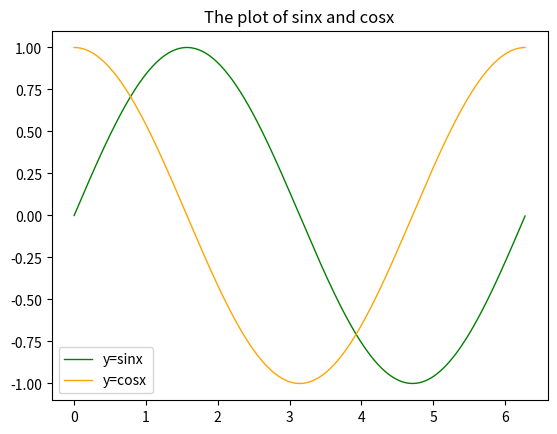

Write the Python code that produced this figure.
#!/usr/bin/env python
# coding: utf-8

import numpy as np
import matplotlib.pyplot as plt

x=np.arange(0,2*np.pi,0.01)
y1,y2=np.sin(x),np.cos(x)

plt.title('The plot of sinx and cosx') 
plt.plot(x,y1,color="green",lw=1)
plt.plot(x,y2,color="orange",lw=1)
plt.legend(['y=sinx','y=cosx'])
plt.show()





